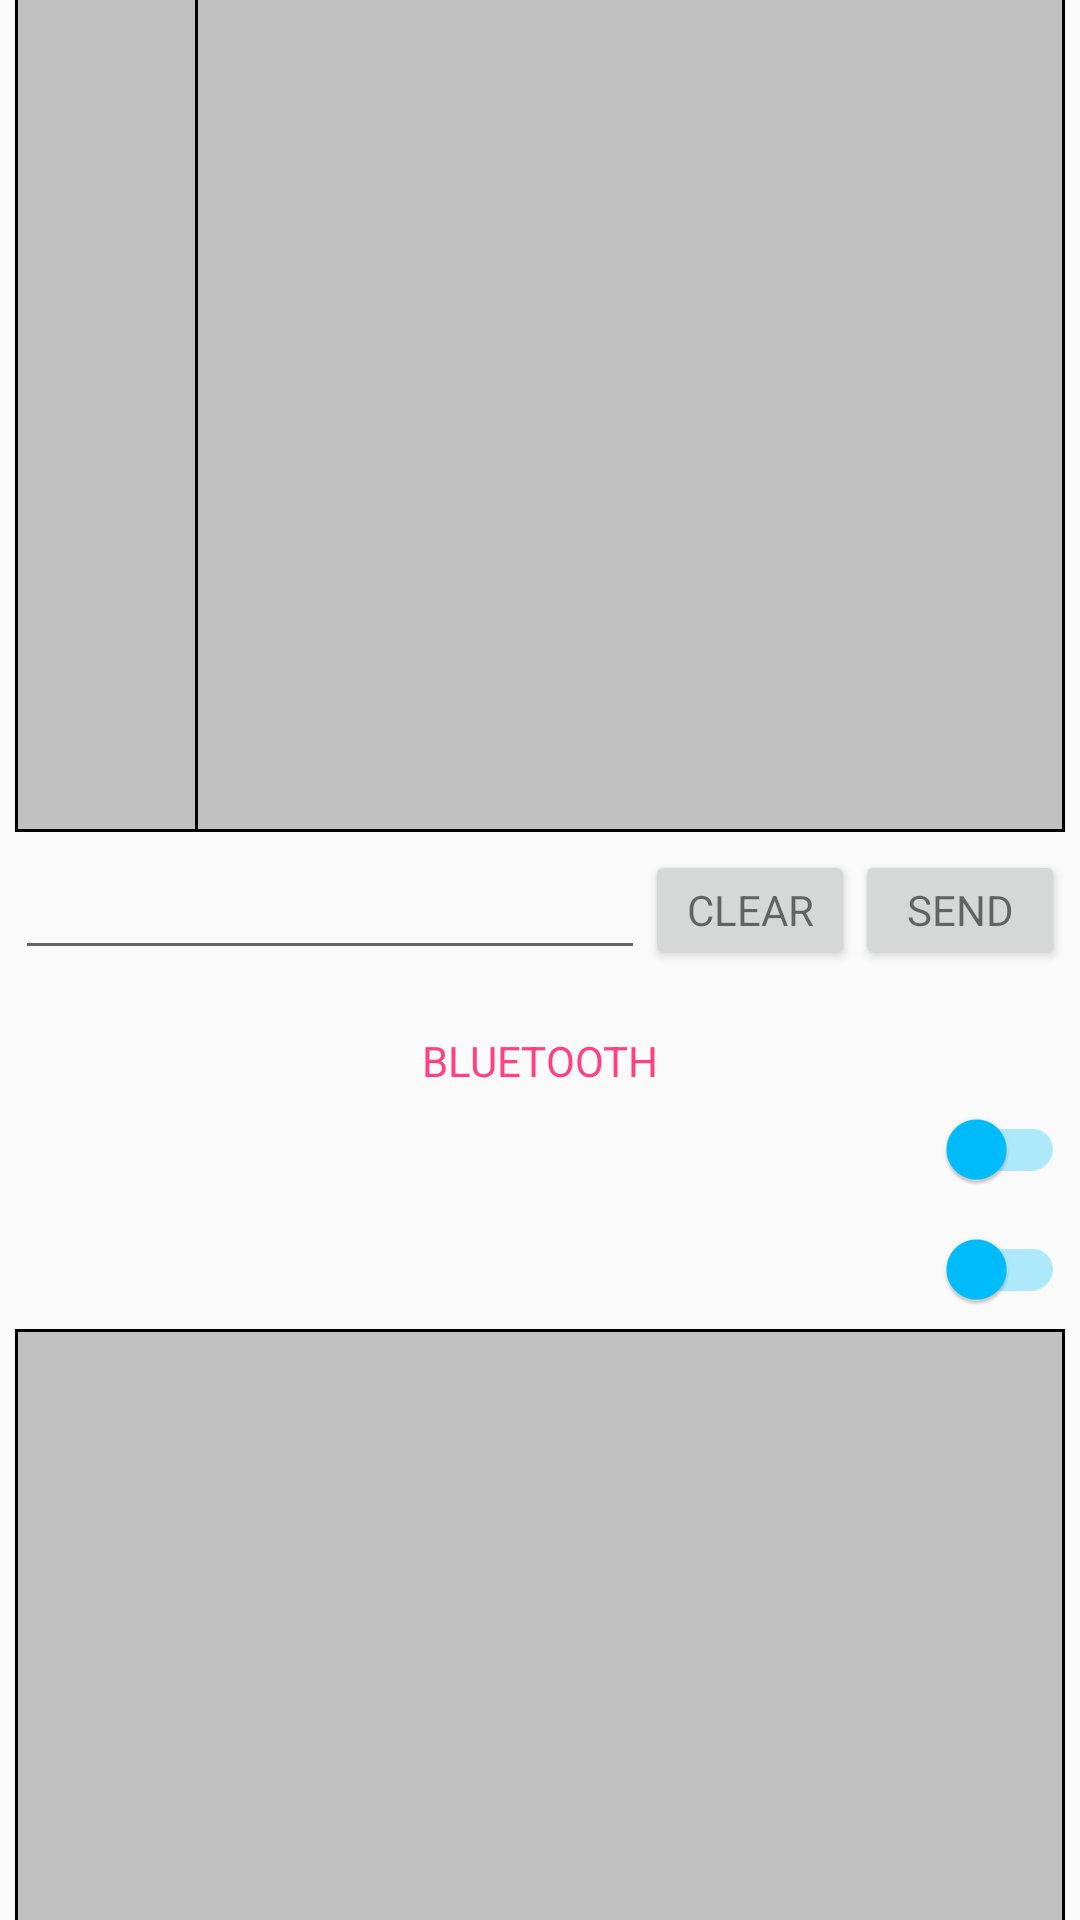

The Android layout XML behind this screen, and the referenced resources:
<!-- AndroidManifest.xml: application theme ThemeGrey -->
<!-- res/layout/activity_secondary.xml -->
<?xml version="1.0" encoding="utf-8"?>
<android.support.constraint.ConstraintLayout xmlns:android="http://schemas.android.com/apk/res/android"
    xmlns:app="http://schemas.android.com/apk/res-auto"
    xmlns:tools="http://schemas.android.com/tools"
    android:layout_width="match_parent"
    android:layout_height="match_parent"
    tools:context=".SecondaryActivity">

    <RelativeLayout
        android:id="@+id/ly_message"
        android:layout_width="match_parent"
        android:layout_height="416dp"
        app:layout_constraintBottom_toTopOf="@id/ly_bluetooth"
        app:layout_constraintTop_toTopOf="parent">

        <TextView
            android:id="@+id/message_lbl_header"
            android:layout_width="match_parent"
            android:layout_height="30dp"
            android:layout_alignParentTop="true"
            android:gravity="bottom|center_horizontal"
            android:text="Messaging"
            android:textAllCaps="true"
            android:textColor="@color/colorAccent" />

        <RelativeLayout
            android:id="@+id/ly_receive"
            android:layout_width="300dp"
            android:layout_height="340dp"
            android:layout_alignParentStart="true"
            android:layout_below="@+id/message_lbl_header"
            android:padding="5dp">

            <TextView
                android:id="@+id/receive_lbl_header"
                android:layout_width="match_parent"
                android:layout_height="30dp"
                android:gravity="bottom|center_horizontal"
                android:text="Received Text"
                android:textAllCaps="true"
                android:textStyle="bold" />

            <ScrollView
                android:id="@+id/receive_scroll_display"
                android:layout_width="match_parent"
                android:layout_height="300dp"
                android:layout_below="@+id/receive_lbl_header"
                android:background="@drawable/d_box">

                <TextView
                    android:id="@+id/receive_lv_display"
                    android:layout_width="match_parent"
                    android:layout_height="match_parent"
                    android:padding="15dp"
                    android:scrollbars="vertical"
                    android:singleLine="false"
                    android:textColor="@color/midnight_blue"
                    android:textSize="14sp" />
            </ScrollView>

        </RelativeLayout>

        <RelativeLayout
            android:id="@+id/ly_send"
            android:layout_width="300dp"
            android:layout_height="340dp"
            android:layout_alignParentEnd="true"
            android:layout_below="@+id/message_lbl_header"
            android:focusable="true"
            android:focusableInTouchMode="true"
            android:padding="5dp">

            <TextView
                android:id="@+id/send_lbl_header"
                android:layout_width="match_parent"
                android:layout_height="30dp"
                android:gravity="bottom|center_horizontal"
                android:text="Send to Remote"
                android:textAllCaps="true"
                android:textStyle="bold" />

            <ScrollView
                android:id="@+id/send_scroll_display"
                android:layout_width="match_parent"
                android:layout_height="300dp"
                android:layout_below="@+id/send_lbl_header"
                android:background="@drawable/d_box">

                <TextView
                    android:id="@+id/send_lv_display"
                    android:layout_width="match_parent"
                    android:layout_height="match_parent"
                    android:padding="15dp"
                    android:scrollbars="vertical"
                    android:singleLine="false"
                    android:textColor="@color/midnight_blue"
                    android:textSize="14sp" />

            </ScrollView>

        </RelativeLayout>

        <RelativeLayout
            android:id="@+id/ly_data"
            android:layout_width="match_parent"
            android:layout_height="50dp"
            android:layout_alignParentBottom="true"
            android:layout_centerVertical="true"
            android:focusable="true"
            android:focusableInTouchMode="true"
            android:padding="5dp">

            <EditText
                android:id="@+id/data_txt_message"
                android:layout_width="410dp"
                android:layout_height="40dp"
                android:layout_alignParentStart="true"
                android:layout_toLeftOf="@id/data_btn_clear" />

            <Button
                android:id="@+id/data_btn_send"
                android:layout_width="70dp"
                android:layout_height="40dp"
                android:layout_alignParentEnd="true"
                android:text="Send"
                android:textAllCaps="true"
                android:textAppearance="@android:style/TextAppearance.DeviceDefault.Small"
                android:textSize="14sp" />

            <Button
                android:id="@+id/data_btn_clear"
                android:layout_width="70dp"
                android:layout_height="40dp"
                android:layout_toLeftOf="@id/data_btn_send"
                android:text="Clear"
                android:textAllCaps="true"
                android:textAppearance="@android:style/TextAppearance.DeviceDefault.Small"
                android:textSize="14sp" />
        </RelativeLayout>
    </RelativeLayout>

    <RelativeLayout
        android:id="@+id/ly_bluetooth"
        android:layout_width="match_parent"
        android:layout_height="400dp"
        android:padding="5dp"
        app:layout_constraintBottom_toBottomOf="parent"
        app:layout_constraintTop_toBottomOf="@id/ly_message">

        <TextView
            android:id="@+id/bluetooth_lbl_header"
            android:layout_width="match_parent"
            android:layout_height="30dp"
            android:layout_alignParentTop="true"
            android:gravity="bottom|center_horizontal"
            android:text="Bluetooth"
            android:textAllCaps="true"
            android:textColor="@color/colorAccent" />

        <android.support.v7.widget.SwitchCompat
            android:id="@+id/bluetooth_swt_ison"
            android:layout_width="match_parent"
            android:layout_height="40dp"
            android:layout_below="@+id/bluetooth_lbl_header"
            android:switchTextAppearance="@android:style/TextAppearance.DeviceDefault.Small"
            android:textAppearance="@android:style/TextAppearance.DeviceDefault.Small"
            android:textColor="@color/dim_gray"
            android:textStyle="bold"
            android:theme="@style/SwitchStyle" />

        <android.support.v7.widget.SwitchCompat
            android:id="@+id/bluetooth_swt_isdiscoverable"
            android:layout_width="match_parent"
            android:layout_height="40dp"
            android:layout_below="@+id/bluetooth_swt_ison"
            android:switchTextAppearance="@android:style/TextAppearance.DeviceDefault.Small"
            android:textAppearance="@android:style/TextAppearance.DeviceDefault.Small"
            android:textColor="@color/dim_gray"
            android:textStyle="bold"
            android:theme="@style/SwitchStyle" />

        <ListView
            android:id="@+id/bluetooth_lv_devices"
            android:layout_width="match_parent"
            android:layout_height="230dp"
            android:layout_below="@+id/bluetooth_swt_isdiscoverable"
            android:background="@drawable/d_box" />

        <Button
            android:id="@+id/bluetooth_btn_find"
            android:layout_width="match_parent"
            android:layout_height="40dp"
            android:layout_alignParentBottom="true"
            android:text="Find Devices"
            android:textAllCaps="true"
            android:textAppearance="@android:style/TextAppearance.DeviceDefault.Small"
            android:textSize="14sp" />

    </RelativeLayout>

</android.support.constraint.ConstraintLayout>
<!-- resources referenced by this layout -->
<resources>
  <color name="colorAccent">#FF4081</color>
  <color name="dim_gray">#696969</color>
  <color name="midnight_blue">#191970</color>
  <!-- drawable d_box (drawable) -->
  <?xml version="1.0" encoding="utf-8"?>
  <shape xmlns:android="http://schemas.android.com/apk/res/android">
  
  	<stroke
  		android:width="1dp"
  		android:color="@color/black" />
  	<solid android:color="@color/silver" />
  	<size
  		android:width="30dp"
  		android:height="30dp" />
  
  </shape>
  <style name="SwitchStyle" parent="Base.Theme.AppCompat.Light">
          <item name="colorControlActivated">@color/lime_green</item>
          <item name="colorSwitchThumbNormal">@color/deep_sky_blue</item>
          <item name="android:colorForeground">@color/deep_sky_blue</item>
          <item name="android:switchTextAppearance">@android:style/TextAppearance.DeviceDefault.Small</item>
          <item name="android:textAppearance">@android:style/TextAppearance.DeviceDefault.Small</item>
          <item name="android:textStyle">bold</item>
      </style>
  <style name="ThemeGrey" parent="Base.Theme.AppCompat.Light">
          <item name="colorPrimary">@color/light_grey</item>
          <item name="colorPrimaryDark">@color/gray</item>
          <item name="colorAccent">@color/colorAccent</item>
      </style>
  <color name="black">#000000</color>
  <color name="silver">#C0C0C0</color>
  <color name="lime_green">#32CD32</color>
  <color name="deep_sky_blue">#00BFFF</color>
  <color name="light_grey">#D3D3D3</color>
  <color name="gray">#808080</color>
</resources>
